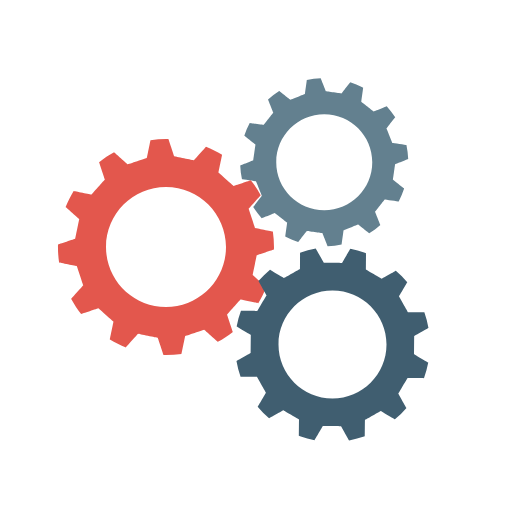
t = 0.00 s
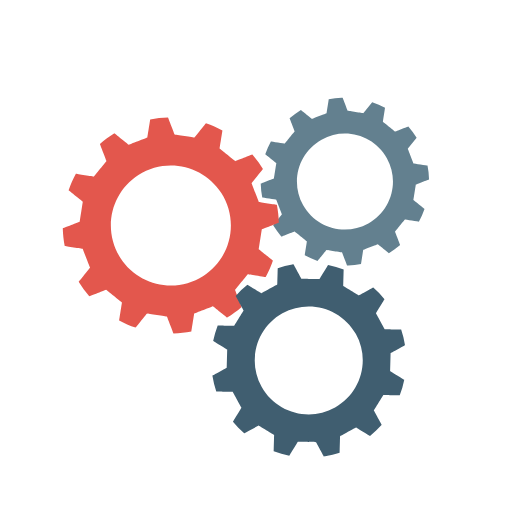
t = 0.21 s
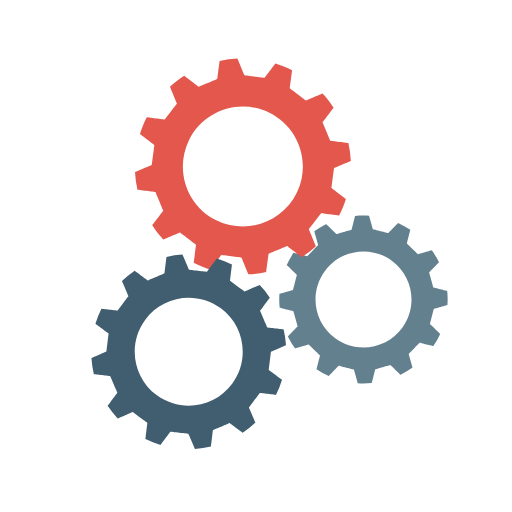
t = 0.63 s
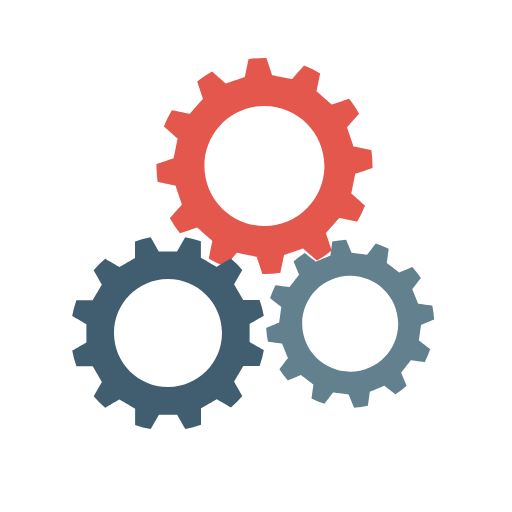
t = 0.87 s
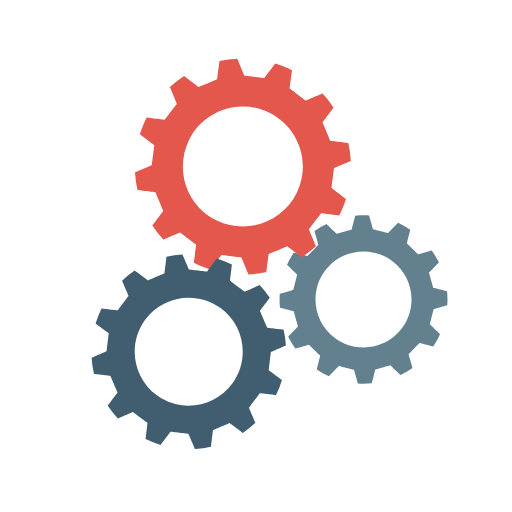
t = 1.06 s
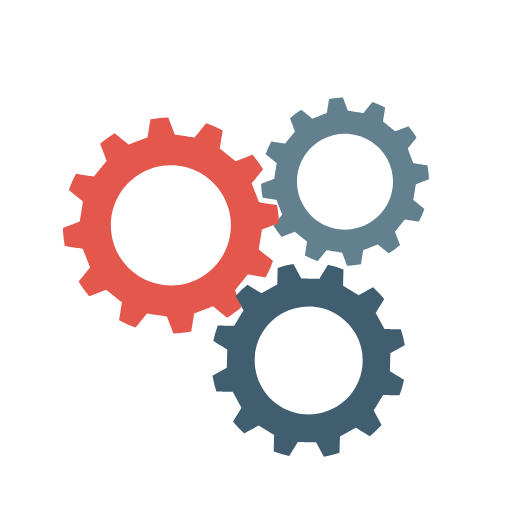
t = 1.51 s

The animated SVG that drew these frames (rendered in a browser with its animation timeline set to each time). Animation: 7 SMIL elements (animateTransform=7); one cycle of 1.73 s, repeats indefinitely.

<svg fill="none" height="100%" width="100%" viewBox="0 0 128 128" xmlns:xlink="http://www.w3.org/1999/xlink" xmlns="http://www.w3.org/2000/svg"><g id="i0"><g transform="translate(64,64)"><g transform="rotate(0)"><animateTransform repeatCount="indefinite" type="rotate" attributeName="transform" dur="1.733s" begin="0s" calcMode="spline" values="0; 90; 0; 0" keyTimes="0; 0.480769; 1; 1" keySplines="0.333 0 0.667 1; 0.333 0 0.667 1; 0 0 1 1" fill="freeze" /><g transform="scale(1,1) translate(0,0)"><g id="i1"><g><g transform="translate(17.063,0)"><g transform="translate(0,-23.437)"><g transform="rotate(360)"><animateTransform repeatCount="indefinite" type="rotate" attributeName="transform" dur="1.733s" begin="0s" calcMode="spline" values="360; 0; 0" keyTimes="0; 1; 1" keySplines="0 0 1 1; 0 0 1 1" fill="freeze" /><g transform="scale(0.75,0.75) translate(-24,34)"><g id="i2" transform="matrix(1,0,0,1,-66.463,-5.334)"><path fill="#63808f" d="M90.463,-44.666C99.299,-44.666,106.463,-37.503,106.463,-28.666C106.463,-19.829,99.299,-12.666,90.463,-12.666C81.626,-12.666,74.463,-19.829,74.463,-28.666C74.463,-37.503,81.626,-44.666,90.463,-44.666ZM103.129,-53.638C101.831,-54.302,100.497,-54.856,99.14,-55.302C99.14,-55.302,96.242,-51.581,96.242,-51.581C96.242,-51.581,91.061,-52.312,91.061,-52.312C91.061,-52.312,89.282,-56.683,89.282,-56.683C87.725,-56.621,86.177,-56.431,84.652,-56.115C84.652,-56.115,84.01,-51.446,84.01,-51.446C84.01,-51.446,79.164,-49.487,79.164,-49.487C79.164,-49.487,75.435,-52.395,75.435,-52.395C74.134,-51.575,72.889,-50.639,71.719,-49.589C71.719,-49.589,73.501,-45.211,73.501,-45.211C73.501,-45.211,70.293,-41.09,70.293,-41.09C70.293,-41.09,65.615,-41.749,65.615,-41.749C64.884,-40.357,64.282,-38.921,63.803,-37.459C63.803,-37.459,67.534,-34.55,67.534,-34.55C67.534,-34.55,66.821,-29.369,66.821,-29.369C66.821,-29.369,62.454,-27.604,62.454,-27.604C62.519,-26.047,62.714,-24.496,63.036,-22.972C63.036,-22.972,67.707,-22.315,67.707,-22.315C67.707,-22.315,69.68,-17.464,69.68,-17.464C69.68,-17.464,66.782,-13.743,66.782,-13.743C67.608,-12.44,68.547,-11.193,69.6,-10.021C69.6,-10.021,73.973,-11.788,73.973,-11.788C73.973,-11.788,78.105,-8.567,78.105,-8.567C78.105,-8.567,77.46,-3.891,77.46,-3.891C77.563,-3.836,77.666,-3.783,77.769,-3.73C79.066,-3.067,80.399,-2.513,81.757,-2.067C81.757,-2.067,84.653,-5.788,84.653,-5.788C84.653,-5.788,89.836,-5.059,89.836,-5.059C89.836,-5.059,91.615,-0.687,91.615,-0.687C93.171,-0.749,94.72,-0.938,96.244,-1.256C96.244,-1.256,96.887,-5.923,96.887,-5.923C96.887,-5.923,101.731,-7.882,101.731,-7.882C101.731,-7.882,105.462,-4.973,105.462,-4.973C106.763,-5.794,108.008,-6.73,109.177,-7.78C109.177,-7.78,107.396,-12.158,107.396,-12.158C107.396,-12.158,110.604,-16.279,110.604,-16.279C110.604,-16.279,115.282,-15.621,115.282,-15.621C116.014,-17.012,116.614,-18.449,117.092,-19.912C117.092,-19.912,113.363,-22.82,113.363,-22.82C113.363,-22.82,114.076,-28.001,114.076,-28.001C114.076,-28.001,118.443,-29.765,118.443,-29.765C118.377,-31.322,118.182,-32.872,117.86,-34.397C117.86,-34.397,113.19,-35.054,113.19,-35.054C113.19,-35.054,111.218,-39.904,111.218,-39.904C111.218,-39.904,114.114,-43.626,114.114,-43.626C113.288,-44.93,112.349,-46.176,111.296,-47.35C111.296,-47.35,106.923,-45.582,106.923,-45.582C106.923,-45.582,102.792,-48.802,102.792,-48.802C102.792,-48.802,103.436,-53.479,103.436,-53.479C103.334,-53.533,103.231,-53.585,103.129,-53.638C103.026,-53.69,103.129,-53.638,103.129,-53.638Z" /></g></g></g></g></g></g></g></g></g></g></g><g id="i0"><g transform="translate(64,64)"><g transform="rotate(0)"><animateTransform repeatCount="indefinite" type="rotate" attributeName="transform" dur="1.733s" begin="0s" calcMode="spline" values="0; 90; 0; 0" keyTimes="0; 0.480769; 1; 1" keySplines="0.333 0 0.667 1; 0.333 0 0.667 1; 0 0 1 1" fill="freeze" /><g transform="scale(1,1) translate(0,0)"><g id="i3"><g><g transform="translate(-22.5,0)"><g transform="translate(0,-2.25)"><g transform="rotate(-360)"><animateTransform repeatCount="indefinite" type="rotate" attributeName="transform" dur="1.733s" begin="0s" calcMode="spline" values="-360; 0; 0" keyTimes="0; 1; 1" keySplines="0 0 1 1; 0 0 1 1" fill="freeze" /><g transform="scale(0.75,0.75) translate(36,4)"><g id="i2" transform="matrix(1,0,0,1,-66.463,-5.334)"><path fill="#e3574d" d="M30.463,-18.666C41.509,-18.666,50.463,-9.712,50.463,1.334C50.463,12.38,41.509,21.334,30.463,21.334C19.417,21.334,10.463,12.38,10.463,1.334C10.463,-9.712,19.417,-18.666,30.463,-18.666ZM43.8,-32.098C43.8,-32.098,39.776,-27.554,39.776,-27.554C39.776,-27.554,33.19,-28.898,33.19,-28.898C33.19,-28.898,31.27,-34.644,31.27,-34.644C29.269,-34.689,27.267,-34.567,25.285,-34.281C25.285,-34.281,24.075,-28.343,24.075,-28.343C24.075,-28.343,17.7,-26.211,17.7,-26.211C17.7,-26.211,13.157,-30.235,13.157,-30.235C11.42,-29.284,9.748,-28.182,8.16,-26.928C8.16,-26.928,10.083,-21.173,10.083,-21.173C10.083,-21.173,5.628,-16.139,5.628,-16.139C5.628,-16.139,-0.317,-17.35,-0.317,-17.35C-1.369,-15.623,-2.259,-13.829,-2.993,-11.989C-2.993,-11.989,1.549,-7.964,1.549,-7.964C1.549,-7.964,0.207,-1.377,0.207,-1.377C0.207,-1.377,-5.538,0.543,-5.538,0.543C-5.584,2.546,-5.461,4.549,-5.176,6.53C-5.176,6.53,0.762,7.74,0.762,7.74C0.762,7.74,2.891,14.117,2.891,14.117C2.891,14.117,-1.132,18.662,-1.132,18.662C-0.181,20.398,0.921,22.071,2.175,23.66C2.175,23.66,7.929,21.736,7.929,21.736C7.929,21.736,12.96,26.192,12.96,26.192C12.96,26.192,11.749,32.139,11.749,32.139C13.476,33.193,15.271,34.082,17.11,34.817C17.11,34.817,21.132,30.273,21.132,30.273C21.132,30.273,27.718,31.613,27.718,31.613C27.718,31.613,29.637,37.362,29.637,37.362C31.64,37.406,33.641,37.286,35.623,36.999C35.623,36.999,36.833,31.06,36.833,31.06C36.833,31.06,43.207,28.929,43.207,28.929C43.207,28.929,47.752,32.952,47.752,32.952C49.488,32.002,51.161,30.9,52.748,29.646C52.748,29.646,50.825,23.89,50.825,23.89C50.825,23.89,55.281,18.856,55.281,18.856C55.281,18.856,61.225,20.068,61.225,20.068C62.278,18.342,63.168,16.546,63.902,14.708C63.902,14.708,59.359,10.683,59.359,10.683C59.359,10.683,60.701,4.096,60.701,4.096C60.701,4.096,66.448,2.174,66.448,2.174C66.492,0.173,66.371,-1.83,66.084,-3.812C66.084,-3.812,60.147,-5.023,60.147,-5.023C60.147,-5.023,58.017,-11.399,58.017,-11.399C58.017,-11.399,62.04,-15.943,62.04,-15.943C61.088,-17.681,59.988,-19.354,58.733,-20.942C58.733,-20.942,52.979,-19.019,52.979,-19.019C52.979,-19.019,47.948,-23.475,47.948,-23.475C47.948,-23.475,49.159,-29.421,49.159,-29.421C47.432,-30.474,45.638,-31.364,43.8,-32.098C41.962,-32.832,43.8,-32.098,43.8,-32.098Z" /></g></g></g></g></g></g></g></g></g></g></g><g id="i0"><g transform="translate(64,64)"><g transform="rotate(0)"><animateTransform repeatCount="indefinite" type="rotate" attributeName="transform" dur="1.733s" begin="0s" calcMode="spline" values="0; 90; 0; 0" keyTimes="0; 0.480769; 1; 1" keySplines="0.333 0 0.667 1; 0.333 0 0.667 1; 0 0 1 1" fill="freeze" /><g transform="scale(1,1) translate(0,0)"><g id="i4"><g><g transform="translate(19.125,0)"><g transform="translate(0,22.125)"><g transform="rotate(360)"><animateTransform repeatCount="indefinite" type="rotate" attributeName="transform" dur="1.733s" begin="0s" calcMode="spline" values="360; 0; 0" keyTimes="0; 1; 1" keySplines="0 0 1 1; 0 0 1 1" fill="freeze" /><g transform="scale(0.75,0.75) translate(-28,-30)"><g id="i2" transform="matrix(1,0,0,1,-66.463,-5.334)"><path fill="#405e70" d="M94.463,17.334C104.404,17.334,112.463,25.393,112.463,35.334C112.463,45.275,104.404,53.334,94.463,53.334C84.522,53.334,76.463,45.275,76.463,35.334C76.463,25.393,84.522,17.334,94.463,17.334ZM105.253,4.747C103.662,4.183,102.046,3.751,100.419,3.445C100.419,3.445,97.651,8.16,97.651,8.16C97.651,8.16,91.588,8.111,91.588,8.111C91.588,8.111,88.885,3.362,88.885,3.362C87.106,3.669,85.355,4.123,83.651,4.72C83.651,4.72,83.618,10.179,83.618,10.179C83.618,10.179,78.347,13.166,78.347,13.166C78.347,13.166,73.623,10.395,73.623,10.395C72.252,11.535,70.964,12.8,69.778,14.184C69.778,14.184,72.485,18.94,72.485,18.94C72.485,18.94,69.421,24.162,69.421,24.162C69.421,24.162,63.947,24.118,63.947,24.118C63.317,25.827,62.843,27.569,62.513,29.322C62.513,29.322,67.238,32.093,67.238,32.093C67.238,32.093,67.2,38.151,67.2,38.151C67.2,38.151,62.449,40.843,62.449,40.843C62.759,42.62,63.216,44.372,63.816,46.073C63.816,46.073,69.283,46.117,69.283,46.117C69.283,46.117,72.28,51.386,72.28,51.386C72.28,51.386,69.513,56.102,69.513,56.102C70.658,57.471,71.925,58.76,73.312,59.946C73.312,59.946,78.07,57.251,78.07,57.251C78.07,57.251,83.302,60.32,83.302,60.32C83.302,60.32,83.266,65.787,83.266,65.787C83.393,65.834,83.519,65.88,83.646,65.925C85.236,66.489,86.852,66.921,88.479,67.227C88.479,67.227,91.245,62.513,91.245,62.513C91.245,62.513,97.309,62.56,97.309,62.56C97.309,62.56,100.012,67.31,100.012,67.31C101.791,67.002,103.542,66.549,105.245,65.951C105.245,65.951,105.279,60.493,105.279,60.493C105.279,60.493,110.55,57.506,110.55,57.506C110.55,57.506,115.275,60.278,115.275,60.278C116.646,59.136,117.934,57.871,119.119,56.488C119.119,56.488,116.412,51.731,116.412,51.731C116.412,51.731,119.477,46.511,119.477,46.511C119.477,46.511,124.95,46.553,124.95,46.553C125.581,44.845,126.054,43.103,126.383,41.349C126.383,41.349,121.659,38.579,121.659,38.579C121.659,38.579,121.697,32.52,121.697,32.52C121.697,32.52,126.449,29.83,126.449,29.83C126.138,28.05,125.68,26.301,125.08,24.598C125.08,24.598,119.616,24.555,119.616,24.555C119.616,24.555,116.618,19.286,116.618,19.286C116.618,19.286,119.384,14.571,119.384,14.571C118.239,13.2,116.97,11.912,115.584,10.724C115.584,10.724,110.827,13.421,110.827,13.421C110.827,13.421,105.596,10.352,105.596,10.352C105.596,10.352,105.63,4.884,105.63,4.884C105.505,4.837,105.379,4.792,105.253,4.747C105.127,4.703,105.253,4.747,105.253,4.747Z" /></g></g></g></g></g></g></g></g></g></g></g><g opacity="0" id="i0"><g transform="translate(64,64)"><g transform="rotate(0)"><animateTransform repeatCount="indefinite" type="rotate" attributeName="transform" dur="1.733s" begin="0s" calcMode="spline" values="0; 90; 0; 0" keyTimes="0; 0.480769; 1; 1" keySplines="0.333 0 0.667 1; 0.333 0 0.667 1; 0 0 1 1" fill="freeze" /><g transform="scale(1,1) translate(0,0)" /></g></g></g></svg>
